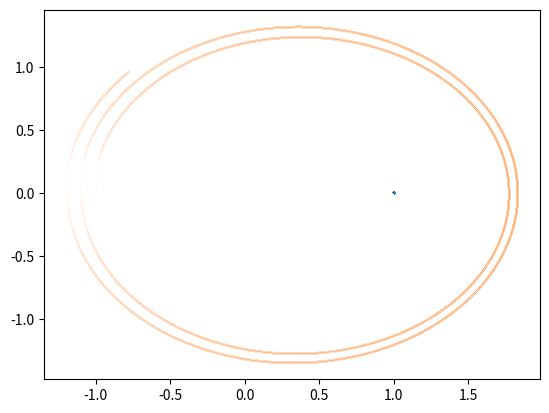

Source code (Python):
import matplotlib.pyplot as plt
import numpy as np
import math

umekomi_runge4  = [[       0.0,              0,               0,              0,               0,          0,        0],
                   [      0.25,           0.25,               0,              0,               0,          0,        0],
                   [     0.375,       3.0/32.0,        9.0/32.0,              0,               0,          0,        0],
                   [ 12.0/13.0,  1932.0/2197.0,  -7200.0/2197.0,  7296.0/2197.0,               0,          0,        0],
                   [       1.0,    439.0/216.0,            -8.0,   3680.0/513.0,   -845.0/4104.0,          0,        0],
                   [         0,     25.0/216.0,             0.0,  1408.0/2565.0,   2197.0/4104.0,   -1.0/5.0,      0.0]]

umekomi_runge5  = [[       0.0,              0,               0,              0,               0,          0,        0],
                   [      0.25,           0.25,               0,              0,               0,          0,        0],
                   [     0.375,       3.0/32.0,        9.0/32.0,              0,               0,          0,        0],
                   [ 12.0/13.0,  1932.0/2197.0,  -7200.0/2197.0,  7296.0/2197.0,               0,          0,        0],
                   [       1.0,    439.0/216.0,            -8.0,   3680.0/513.0,   -845.0/4104.0,          0,        0],
                   [         0,     16.0/135.0,             0.0, 6656.0/12825.0, 28561.0/56430.0,  -9.0/50.0, 2.0/55.0]]


def univ_grav (x1,x2,y1,y2,m):
    return -(G * (m/((x1-x2)*(x1-x2)+(y1-y2)*(y1-y2)))*((x1-x2)/math.sqrt((x1-x2)*(x1-x2)+(y1-y2)*(y1-y2))))

def f(t,l,m1,m2):
    #l[0] = x1, l[1] = v1x, l[2] = x2, l[3] = v2x, 
    #l[4] = y1, l[5] = v1y, l[6] = y2, l[7] = v2y
    nexts = []
    nexts.append(l[1])
    nexts.append(univ_grav(l[0],l[2],l[4],l[6],m2))
    nexts.append(l[3])
    nexts.append(univ_grav(l[2],l[0],l[4],l[6],m1))
    nexts.append(l[5])
    nexts.append(univ_grav(l[4],l[6],l[0],l[2],m2))
    nexts.append(l[7])
    nexts.append(univ_grav(l[6],l[4],l[0],l[2],m1))
    return nexts

def calc_y(butcher,x,h,y,m1,m2):
    #yの入力はlist[x1,vx1,......]
    ks = [] #should be list of tuples
    s = len(butcher)
    for i in range(s-1):
        nx = x + h * butcher[i][0]
        ny = y
        for j in range(i-1):
            ny = [x1 + (h * butcher[i][j+1]) * y1 for [x1, y1] in zip(ny, ks[j])]
            #ny = ny + (h * butcher[i][j+1]) * k_list[j]
        ks.append(f(nx,ny,m1,m2))
    y_new = y
    for i in range(s-1):
        # y_k+1 = y_k + h * sigma ... の部分
        y_new = [x1 + (h * butcher[s-1][i+1]) * y1 for [x1, y1] in zip(y_new, ks[i])]
        #y_new = y_new + h * butcher[s-1][i+1] * k_list[i]
    return y_new

def runge_kutta(x,ys,m1,m2):
    iteration = 20000
    h = 0.0005
    alpha = 0.8
    p = 5
    epsilon = 0.0000001
    x1_list = []
    y1_list = []
    x2_list = []
    y2_list = []
    h_list = []
    for i in range(iteration):
        nexty1 = calc_y(umekomi_runge4,x,h,ys,m1,m2)
        nexty2 = calc_y(umekomi_runge5,x,h,ys,m1,m2)
        T = math.sqrt((nexty1[0] - nexty2[0])**2+(nexty1[4] - nexty2[4])**2)
        if (abs(T) >= epsilon) :
            #刻み幅を半分にしてやり直す
            x = x - h/2
            h = h/2
            i = i - 1
        else :
            ys=nexty1
            h = alpha*h*((epsilon/abs(T))**(1/5))
            h_list.append(h)
            x1_list.append(nexty1[0])
            y1_list.append(nexty1[4])
            x2_list.append(nexty1[2])
            y2_list.append(nexty1[6])
    plt.plot(x1_list, y1_list,marker = 'o',markersize = 0.02,linewidth = 0)
    plt.plot(x2_list, y2_list,marker = 'o',markersize = 0.02,linewidth = 0)
    plt.savefig("runge4.png")

if __name__ == '__main__' :
    #runge_kutta(t,[x1,vx1,x2,vx2,y1,vy1,y2,vy2],m1,m2)
    G = 30.4
    runge_kutta(0,[1.0, 0.0, -1.0, 0.0, 0.0,  0.0,  0.0,  90.0],1000,1.0)
